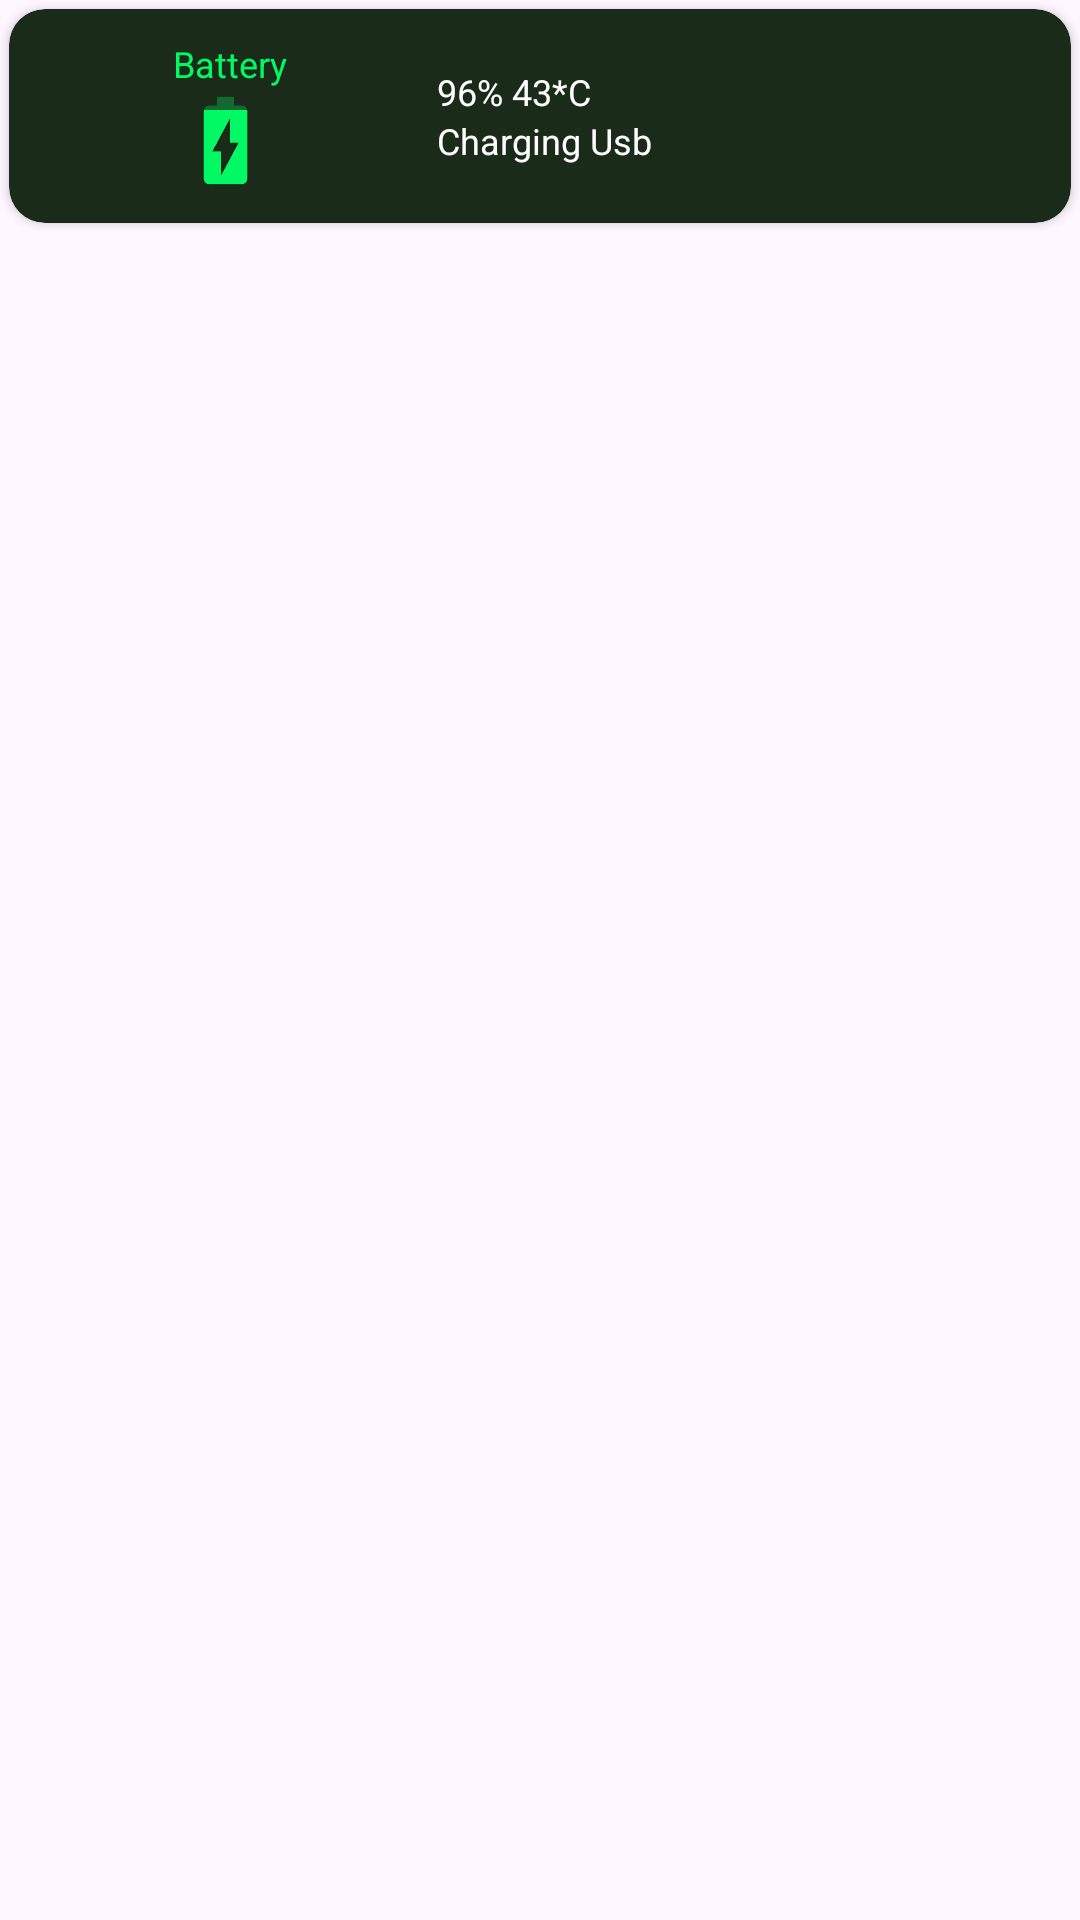

Write the Android layout XML for this screen, with the resource values it uses.
<!-- AndroidManifest.xml: application theme Theme.OruPhonesDeviceInfo -->
<!-- res/layout/dashboard_cards.xml -->
<?xml version="1.0" encoding="utf-8"?>
<androidx.constraintlayout.widget.ConstraintLayout
    xmlns:android="http://schemas.android.com/apk/res/android"
    xmlns:app="http://schemas.android.com/apk/res-auto"
    xmlns:tools="http://schemas.android.com/tools"
    android:layout_width="match_parent"
    android:layout_height="wrap_content">

    <androidx.cardview.widget.CardView
        android:layout_width="match_parent"
        android:layout_height="wrap_content"
        android:layout_margin="3dp"
        android:backgroundTint="#1A2B1A"
        app:cardBackgroundColor="@color/device_info_bg_dark"
        app:cardCornerRadius="12dp"
        app:layout_constraintStart_toStartOf="parent"
        app:layout_constraintTop_toTopOf="parent">

        <LinearLayout
            android:layout_width="match_parent"
            android:layout_height="wrap_content"
            android:orientation="vertical">

            <androidx.constraintlayout.widget.ConstraintLayout
                android:layout_width="match_parent"
                android:layout_height="wrap_content"
                android:padding="5dp">

                <LinearLayout
                    android:id="@+id/linearLayout2"
                    android:layout_width="wrap_content"
                    android:layout_height="wrap_content"
                    android:orientation="vertical"
                    android:padding="5dp"
                    app:layout_constraintBottom_toBottomOf="parent"
                    app:layout_constraintEnd_toStartOf="@+id/guideline3"
                    app:layout_constraintStart_toStartOf="parent"
                    app:layout_constraintTop_toTopOf="parent">

                    <TextView
                        android:id="@+id/device_info_category_name"
                        android:layout_width="wrap_content"
                        android:layout_height="wrap_content"
                        android:text="Battery"
                        android:textColor="@color/green"
                        android:textSize="12sp" />

                    <ImageView
                        android:id="@+id/category_drawable"
                        android:layout_width="35dp"
                        android:layout_height="35dp"
                        android:adjustViewBounds="true"
                        android:backgroundTint="@color/device_info_bg_dark"
                        android:cropToPadding="false"
                        android:tint="@color/green"
                        app:srcCompat="@drawable/battery_charging_twotone_85_svgrepo_com"
                        tools:srcCompat="@drawable/battery_charging_twotone_85_svgrepo_com" />
                </LinearLayout>

                <androidx.constraintlayout.widget.Guideline
                    android:id="@+id/guideline3"
                    android:layout_width="wrap_content"
                    android:layout_height="wrap_content"
                    android:orientation="vertical"
                    app:layout_constraintGuide_percent="0.4" />

                <LinearLayout
                    android:layout_width="wrap_content"
                    android:layout_height="wrap_content"
                    android:orientation="vertical"
                    app:layout_constraintBottom_toBottomOf="parent"
                    app:layout_constraintStart_toStartOf="@+id/guideline3"
                    app:layout_constraintTop_toTopOf="parent">

                    <LinearLayout
                        android:layout_width="wrap_content"
                        android:layout_height="wrap_content"
                        android:orientation="horizontal">

                        <TextView
                            android:id="@+id/deviceinfo_uppervalue"
                            android:layout_width="wrap_content"
                            android:layout_height="wrap_content"
                            android:text="96% 43*C"
                            android:textColor="@color/white"
                            android:textSize="12sp" />

                    </LinearLayout>

                    <TextView
                        android:id="@+id/deviceinfo_lowervalue"
                        android:layout_width="wrap_content"
                        android:layout_height="wrap_content"
                        android:text="Charging Usb"
                        android:textColor="@color/white"
                        android:textSize="12sp" />

                </LinearLayout>
            </androidx.constraintlayout.widget.ConstraintLayout>
        </LinearLayout>
    </androidx.cardview.widget.CardView>
</androidx.constraintlayout.widget.ConstraintLayout>
<!-- resources referenced by this layout -->
<resources>
  <color name="device_info_bg_dark">#191414</color>
  <color name="green">#01FA64</color>
  <color name="white">#FFFFFFFF</color>
  <!-- drawable battery_charging_twotone_85_svgrepo_com: png bitmap (drawable, 6028 bytes) -->
  <style name="Theme.OruPhonesDeviceInfo" parent="Base.Theme.OruPhonesDeviceInfo" />
  <style name="Base.Theme.OruPhonesDeviceInfo" parent="Theme.Material3.DayNight.NoActionBar">
          
          
      </style>
</resources>
